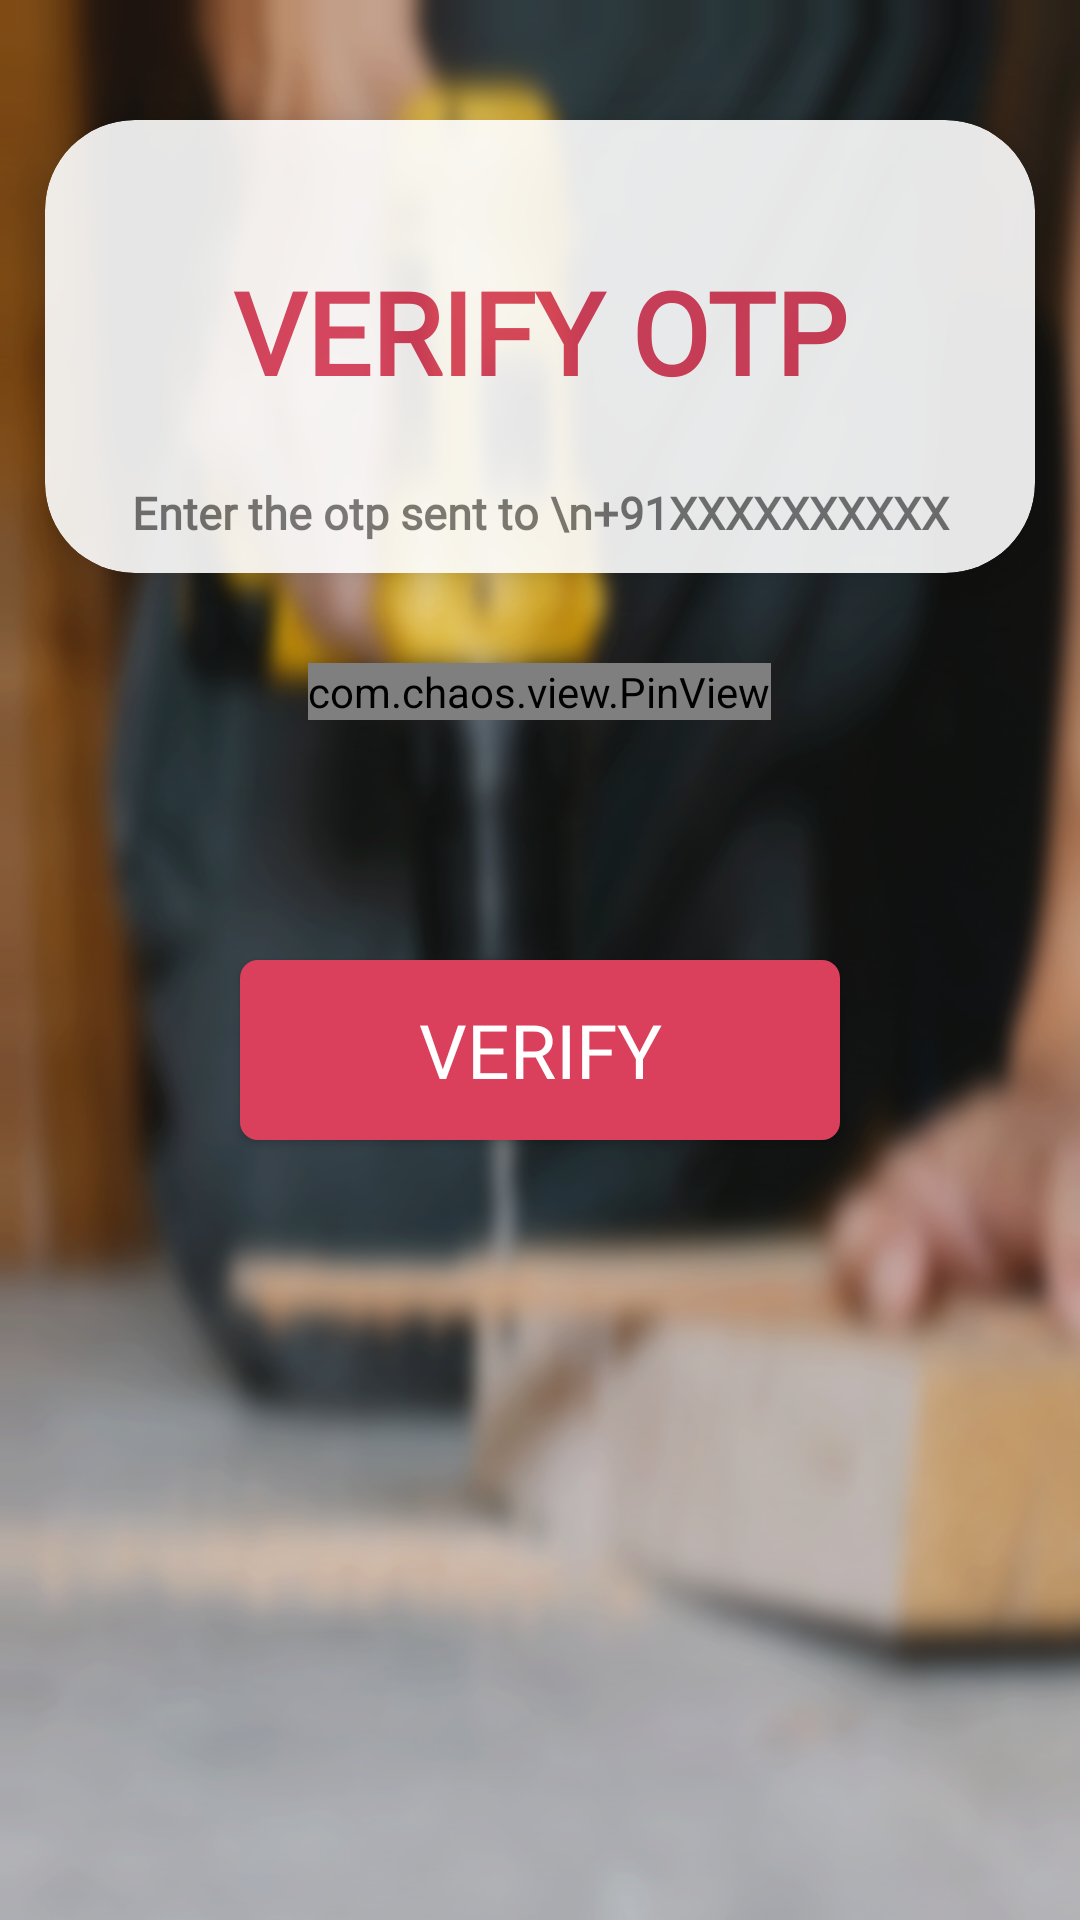

Here is an Android app screen rendered from its layout file. Give the layout XML and the strings, colors and styles it references.
<!-- AndroidManifest.xml: application theme AppTheme -->
<!-- res/layout/activity_verify_otp.xml -->
<?xml version="1.0" encoding="utf-8"?>
<LinearLayout xmlns:android="http://schemas.android.com/apk/res/android"
    xmlns:app="http://schemas.android.com/apk/res-auto"
    xmlns:tools="http://schemas.android.com/tools"
    android:layout_width="match_parent"
    android:layout_height="match_parent"
    android:orientation="vertical"
    android:background="@drawable/bge"
    tools:context="com.training.jobifi.activity.VerifyOtp"

    >
<androidx.cardview.widget.CardView

    android:alpha="0.9"
    android:layout_width="match_parent"
    android:layout_height="wrap_content"
    app:cardElevation="10sp"
    app:cardCornerRadius="30sp"
    android:layout_marginTop="40sp"
    android:layout_marginLeft="15sp"
    android:layout_marginRight="15sp"
    >
<LinearLayout


    android:layout_width="match_parent"
    android:layout_height="wrap_content"
    android:orientation="vertical"

    >
    <TextView

        android:layout_marginTop="40sp"
        android:layout_width="match_parent"
        android:layout_height="wrap_content"
        android:text="Verify Otp"
        android:textColor="#DA405C"
        android:padding="5sp"
        android:textSize="38sp"
        android:textAllCaps="true"
        android:gravity="center"
        android:fontFamily="@font/muli_extralight"
        android:textStyle="bold"
        />
    <TextView
        android:id="@+id/numDesc"
        android:padding="10sp"
        android:layout_marginTop="10sp"
        android:layout_width="match_parent"
        android:layout_height="wrap_content"
        android:text="Enter the otp sent to \n+91XXXXXXXXXX"

        android:textSize="15sp"

        android:gravity="center"

        android:fontFamily="@font/montserrat"
        android:textStyle="bold"
        />
</LinearLayout>
</androidx.cardview.widget.CardView>


    <com.chaos.view.PinView
        android:cursorVisible="true"
        android:focusable="true"
        android:inputType="number"
        android:id="@+id/otpView"

        android:focusableInTouchMode="true"
        android:itemBackground="#fff"
        android:layout_marginTop="30sp"
        android:layout_width="wrap_content"
        android:layout_height="wrap_content"
        app:itemCount="6"
        android:layout_gravity="center"
        />
  <Button
      android:id="@+id/btnVerify"
      android:layout_width="match_parent"
      android:layout_margin="80sp"
      android:text="Verify"
      android:textSize="25sp"
      android:textColor="#ffff"
      android:fontFamily="@font/muli_bold"

      android:background="@drawable/button_circular"
      android:layout_height="60sp"
      android:layout_gravity="center"
     />





</LinearLayout>
<!-- resources referenced by this layout -->
<resources>
  <!-- drawable bge: png bitmap (drawable-hdpi, 528258 bytes) -->
  <!-- drawable button_circular (drawable) -->
  <?xml version="1.0" encoding="utf-8"?>
  <selector xmlns:android="http://schemas.android.com/apk/res/android">
      <item>
          <shape android:shape="rectangle" >
              <solid android:color="#DA405C"/>
              
              
  
              
              <corners android:radius="6sp"/>
  
  
          </shape>
      </item>
  
  </selector>
  <style name="AppTheme" parent="Theme.MaterialComponents.Light.NoActionBar.Bridge">
  
          <item name="colorPrimary">@color/appBlue</item>
          <item name="colorPrimaryVariant">@color/appBlue</item>
          <item name="colorOnPrimary">@color/white</item>
  
  
          
          <item name="colorSecondary">@color/appLightBlue</item>
          <item name="colorSecondaryVariant">@color/appBlue</item>
          <item name="colorOnSecondary">@color/black</item>
          
          <item name="android:statusBarColor" tools:targetApi="l">?attr/colorPrimaryVariant</item>
          
          <item name="android:windowActivityTransitions">true</item>
  
      </style>
  <color name="appBlue">#3E75E3</color>
  <color name="white">#FFFFFFFF</color>
  <color name="appLightBlue">#B0CFEE</color>
  <color name="black">#FF000000</color>
</resources>
